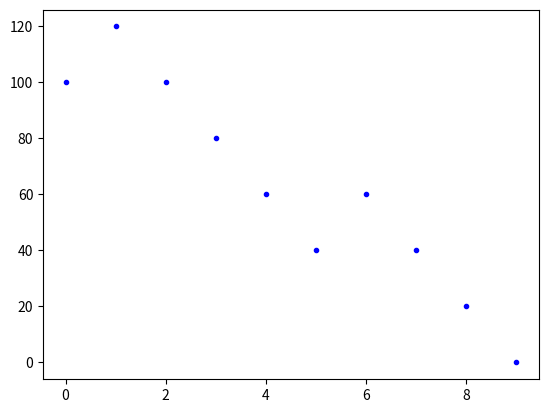

Source code (Python):
import random as rd  # importamos a biblioteca random que contém várias funções para realizar diversos tipos de sorteios

saldo = 100
aposta = 20

sorteio = rd.randint(1,2)   #sorteio entre números 1 e 2. Número 1 é escolhido com probabilidade 1/2 (ou seja, 50%). Número 2 também com 50%
print(sorteio)

if sorteio == 1:                     # o jogador sempre aposta no numero 1. Logo, se o numero 1 for sorteado, ele ganha o valor de aposta
  saldo = saldo+aposta
  print("Ganhou",aposta,"reais")
else:                                # Caso contrario, ele perde o valor apostado
  saldo = saldo-aposta
  print("Perdeu",aposta,"reais")
print("O jogador tem",saldo,"reais") # note que print esta fora de if/else

saldo = 100                          # inicializamos saldo
aposta = 20                          # inicializamos aposta

while saldo > 0 and saldo < 200:     # while acaba se o saldo ficar menor ou igual à 0 (jogador perdeu tudo)ou maior ou igual à 200 (jogador atingiu 200 reais).
  sorteio = rd.randint(1,2)             # sorteio entre 1 e 2 (dentro de while)
  if sorteio == 1:                      # o jogador sempre aposta no numero 1. Logo, se o numero 1 for sorteado, ele ganha o valor de aposta
    saldo = saldo+aposta
    print("Ganhou",aposta,"reais")
  else:                                 # Caso contrario, ele perde o valor apostado
    saldo = saldo-aposta
    print("Perdeu",aposta,"reais")
print("O jogador tem",saldo,"reais") # imprimimos saldo, apos sair de laco while

import matplotlib.pyplot as plt
%matplotlib inline

saldo = 100
aposta = 20
rodada  = 0 # inicializamos rodada com zero antes de laco while
plt.plot(rodada, saldo,'.b')

while saldo>0 and saldo<200:
  sorteio = rd.randint(1,2)
  if sorteio == 1:
    saldo = saldo+aposta
  else:
    saldo = saldo-aposta
  rodada = rodada+1            # atualizamos rodada
  plt.plot(rodada, saldo,'.b') # imprimimos o ponto - ultimo comando dentro do laco  while

faliu = 0                            # inicializamos faliu com 0 no inicio de programa
prosperou = 0                        # e o prosperou tambem

for i in range(1000):              # iremos simular 1000 vezes o jogo completo (em cada passagem de for iremos simular um jogo completo)
  saldo = 100                              # no inicio de cada jogo inicializamos saldo com 100
  aposta = 20                              # e aposta com 20
  while saldo > 0 and saldo < 200:
    sorteio = rd.randint(1,2)
    if sorteio == 1:
      saldo = saldo+aposta
    else:
      saldo = saldo-aposta
  if saldo<=0:                             # se saimos de laco while e o saldo ficou <= 0, entao aumentamos o contador faliu por 1
    faliu = faliu+1
  else:                                    # se saimos de laco while e o saldo ficou >= 200, entao aumentamos o contador prosperou por 1
    prosperou = prosperou+1

print("O jogador faliu",faliu,"vezes") # imprimimos resultados fora de laco for, ou seja, apos terminar 1000 simulacoes de jogo
print("O jogador prosperou",prosperou,"vezes")

faliu = 0
prosperou = 0

for i in range(1000):
  saldo = 100
  aposta = 20
  while saldo > 0 and saldo < 200:
    sorteio = rd.randint(1,3)  # sorteio entre 1, 2 e 3, com a mesma probabilidade de cada um
    if sorteio == 1:
      saldo = saldo+aposta
    else:
      saldo = saldo-aposta
  if saldo<=0:
    faliu = faliu+1
  else:
    prosperou = prosperou+1

print("O jogador faliu",faliu,"vezes")
print("O jogador prosperou",prosperou,"vezes")

rd.seed(0)     # seed (semente) foi definida como 0
print(rd.randint(1,2))
print(rd.randint(1,2))
print(rd.randint(1,2))
print(rd.randint(1,2))
print(rd.randint(1,2))

rd.seed(1)    # seed foi definida como 1
print(rd.randint(1,2))
print(rd.randint(1,2))
print(rd.randint(1,2))
print(rd.randint(1,2))
print(rd.randint(1,2))

rd.random()

rd.choice([1,4,5])

rd.choice(["cara", "coroa"])

rd.choices(["cara","coroa"],weights=[.4,.6],k=1)


rd.choices(["cara","coroa"],weights=[.4,.6],k=5)  # k=5

[s] = rd.choices(["cara","coroa"],weights=[.4,.6],k=1)
s

p = 0.4
r = rd.random()
if p < 0.4:
  s = "cara"
else:
  s = "coroa"
print(s)